Photos from the image-classification dataset "dataset" in the GitHub repository Prasone/Starfruit-Disease-Detection-using-MobileNetV2---HSV. Its 5 classes are: anthracnose, bed bugs, fruit borer, healthy fruits, healthy leaf.

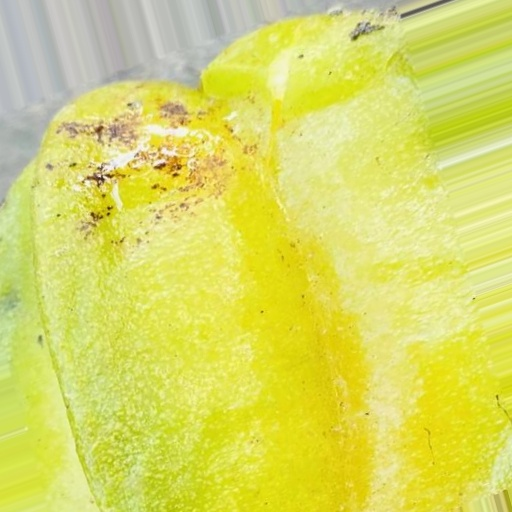
Label: bed bugs

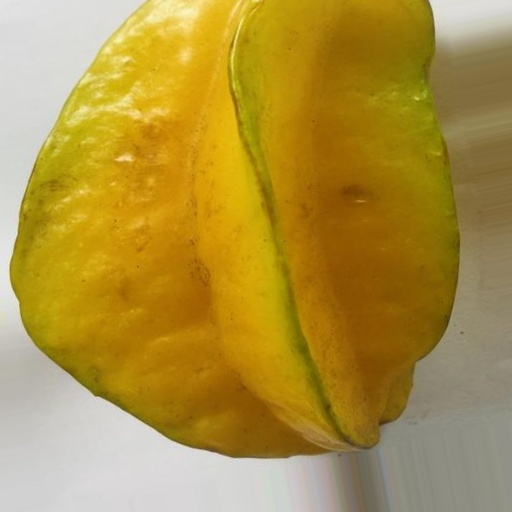
Label: healthy fruits

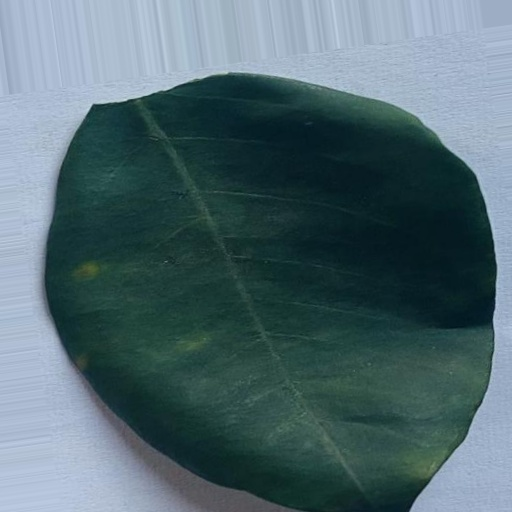
Label: healthy leaf

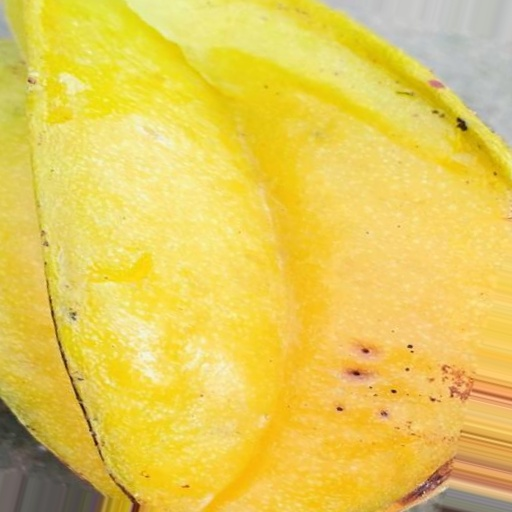
Label: fruit borer

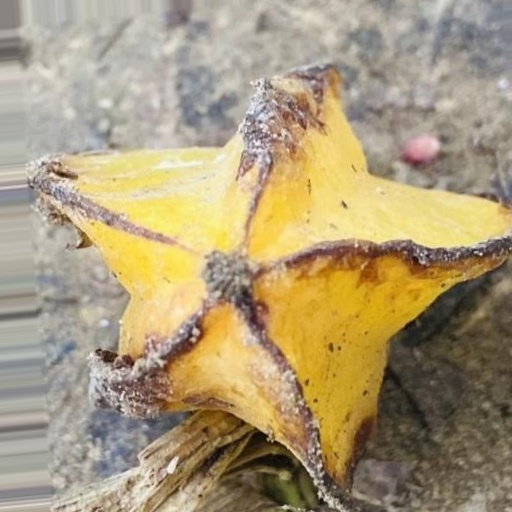
Label: anthracnose

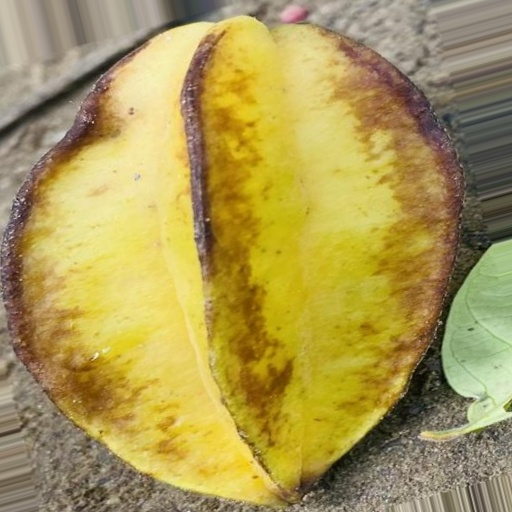
Label: bed bugs
